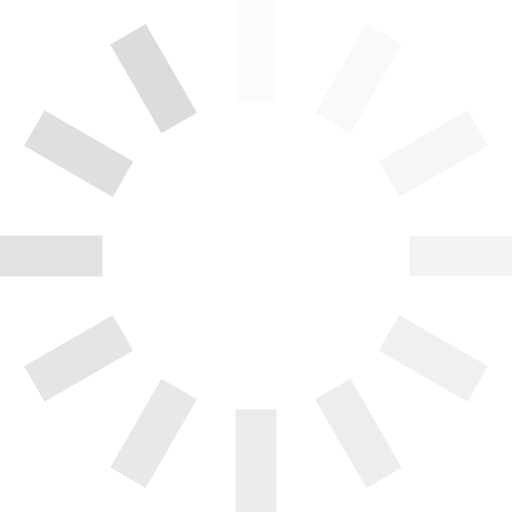
t = 0.00 s
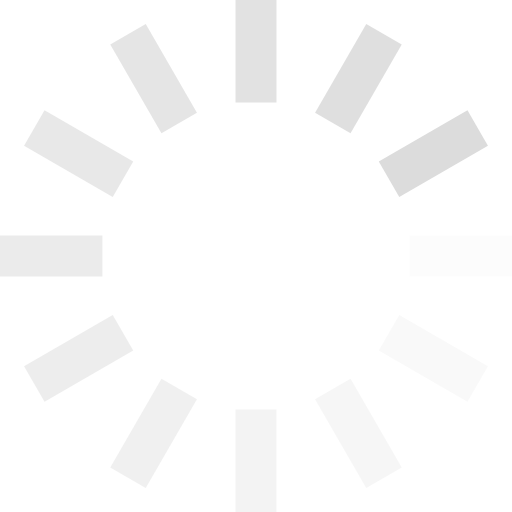
t = 0.25 s
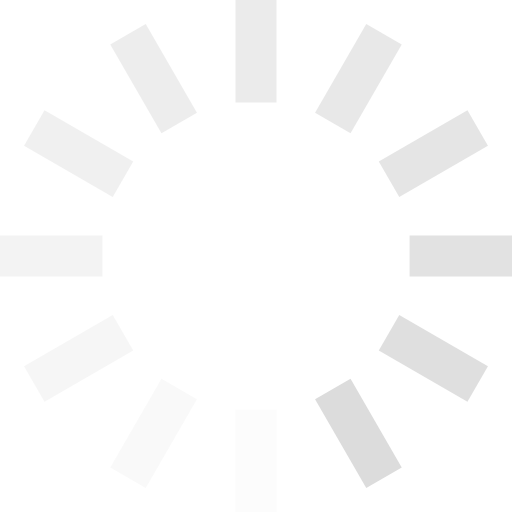
t = 0.50 s
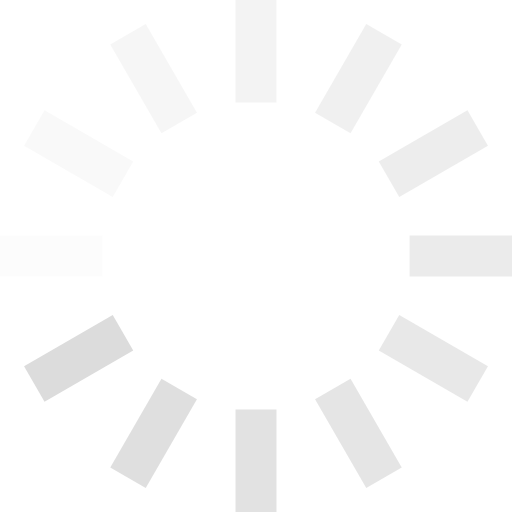
t = 0.75 s

The animated SVG that drew these frames (rendered in a browser with its animation timeline set to each time). Animation: 12 SMIL elements (animate=12); one cycle of 1.00 s, repeats indefinitely.

<svg class="lds-spinner" width="200px"  height="200px"  xmlns="http://www.w3.org/2000/svg" xmlns:xlink="http://www.w3.org/1999/xlink" viewBox="0 0 100 100" preserveAspectRatio="xMidYMid" style="background: none;"><g transform="rotate(0 50 50)">
  <rect x="46" y="0" rx="9.200000000000001" ry="0" width="8" height="20" fill="#DCDCDC">
    <animate attributeName="opacity" values="1;0" times="0;1" dur="1s" begin="-0.9166666666666666s" repeatCount="indefinite"></animate>
  </rect>
</g><g transform="rotate(30 50 50)">
  <rect x="46" y="0" rx="9.200000000000001" ry="0" width="8" height="20" fill="#DCDCDC">
    <animate attributeName="opacity" values="1;0" times="0;1" dur="1s" begin="-0.8333333333333334s" repeatCount="indefinite"></animate>
  </rect>
</g><g transform="rotate(60 50 50)">
  <rect x="46" y="0" rx="9.200000000000001" ry="0" width="8" height="20" fill="#DCDCDC">
    <animate attributeName="opacity" values="1;0" times="0;1" dur="1s" begin="-0.75s" repeatCount="indefinite"></animate>
  </rect>
</g><g transform="rotate(90 50 50)">
  <rect x="46" y="0" rx="9.200000000000001" ry="0" width="8" height="20" fill="#DCDCDC">
    <animate attributeName="opacity" values="1;0" times="0;1" dur="1s" begin="-0.6666666666666666s" repeatCount="indefinite"></animate>
  </rect>
</g><g transform="rotate(120 50 50)">
  <rect x="46" y="0" rx="9.200000000000001" ry="0" width="8" height="20" fill="#DCDCDC">
    <animate attributeName="opacity" values="1;0" times="0;1" dur="1s" begin="-0.5833333333333334s" repeatCount="indefinite"></animate>
  </rect>
</g><g transform="rotate(150 50 50)">
  <rect x="46" y="0" rx="9.200000000000001" ry="0" width="8" height="20" fill="#DCDCDC">
    <animate attributeName="opacity" values="1;0" times="0;1" dur="1s" begin="-0.5s" repeatCount="indefinite"></animate>
  </rect>
</g><g transform="rotate(180 50 50)">
  <rect x="46" y="0" rx="9.200000000000001" ry="0" width="8" height="20" fill="#DCDCDC">
    <animate attributeName="opacity" values="1;0" times="0;1" dur="1s" begin="-0.4166666666666667s" repeatCount="indefinite"></animate>
  </rect>
</g><g transform="rotate(210 50 50)">
  <rect x="46" y="0" rx="9.200000000000001" ry="0" width="8" height="20" fill="#DCDCDC">
    <animate attributeName="opacity" values="1;0" times="0;1" dur="1s" begin="-0.3333333333333333s" repeatCount="indefinite"></animate>
  </rect>
</g><g transform="rotate(240 50 50)">
  <rect x="46" y="0" rx="9.200000000000001" ry="0" width="8" height="20" fill="#DCDCDC">
    <animate attributeName="opacity" values="1;0" times="0;1" dur="1s" begin="-0.25s" repeatCount="indefinite"></animate>
  </rect>
</g><g transform="rotate(270 50 50)">
  <rect x="46" y="0" rx="9.200000000000001" ry="0" width="8" height="20" fill="#DCDCDC">
    <animate attributeName="opacity" values="1;0" times="0;1" dur="1s" begin="-0.16666666666666666s" repeatCount="indefinite"></animate>
  </rect>
</g><g transform="rotate(300 50 50)">
  <rect x="46" y="0" rx="9.200000000000001" ry="0" width="8" height="20" fill="#DCDCDC">
    <animate attributeName="opacity" values="1;0" times="0;1" dur="1s" begin="-0.08333333333333333s" repeatCount="indefinite"></animate>
  </rect>
</g><g transform="rotate(330 50 50)">
  <rect x="46" y="0" rx="9.200000000000001" ry="0" width="8" height="20" fill="#DCDCDC">
    <animate attributeName="opacity" values="1;0" times="0;1" dur="1s" begin="0s" repeatCount="indefinite"></animate>
  </rect>
</g></svg>